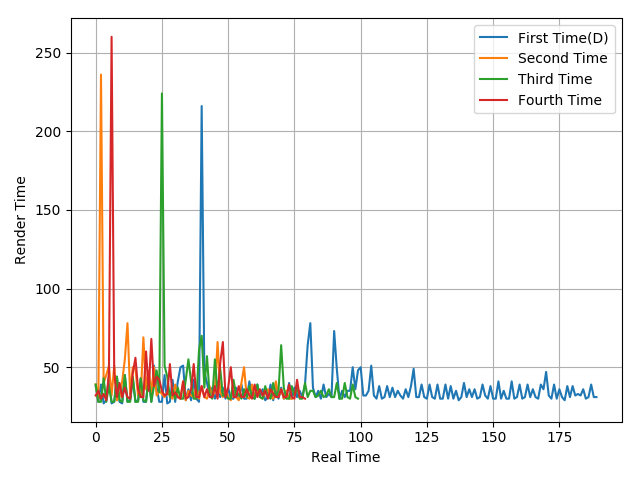

The table this chart was drawn from, first rows:
38, 28, 39, 27, 29, 44, 27, 28, 44, 28, 27, 45, 28, 29, 43, 28, 29, 43, 28, 28, 45, 28, 51, 37
39, 29, 236, 40, 45, 51, 32, 51, 29, 31, 41, 55, 78, 33, 50, 49, 32, 31, 69, 36, 48, 34, 50, 32
39, 28, 28, 43, 28, 38, 28, 28, 44, 29, 28, 45, 28, 28, 44, 28, 28, 43, 29, 28, 43, 28, 38, 48
32, 35, 30, 33, 29, 46, 260, 46, 31, 40, 31, 37, 31, 30, 46, 56, 36, 31, 31, 60, 35, 68, 38, 44
